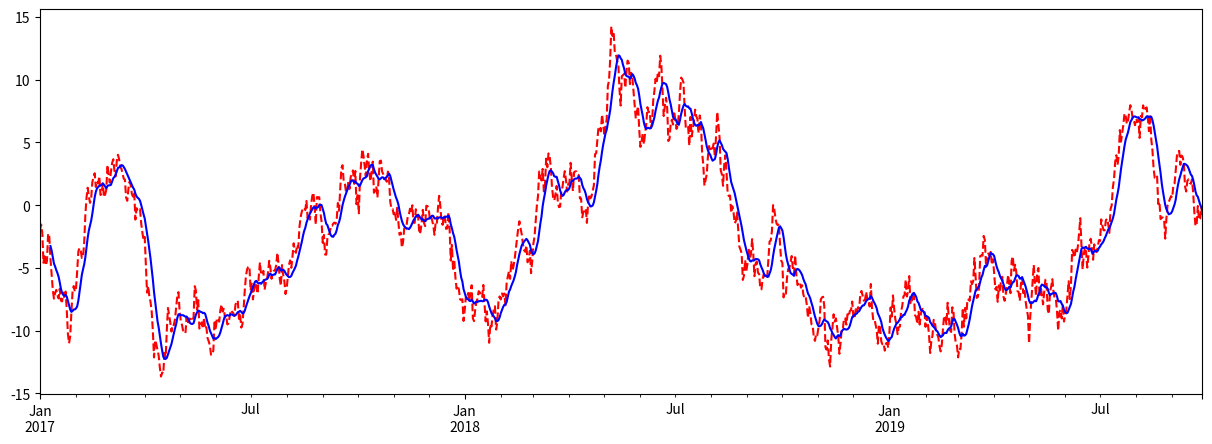

Here is the Python script that generated this plot:
import pandas as pd
import numpy as np

ser_obj = pd.Series(np.random.randn(1000), 
                    index=pd.date_range('20170101', periods=1000))
ser_obj = ser_obj.cumsum()
print(ser_obj.head())

print(ser_obj.head())

r_obj = ser_obj.rolling(window=5)
print(r_obj)

print(r_obj.mean())

# 验证：
# 前5个数据的均值
# print(ser_obj[0:5].mean())

# 1-6个数据的均值
# print(ser_obj[1:6].mean())

# 画图查看
import matplotlib.pyplot as plt
%matplotlib inline

plt.figure(figsize=(15, 5))

ser_obj.plot(style='r--')
ser_obj.rolling(window=10).mean().plot(style='b')
#类似于股票里面的均线

print(ser_obj.rolling(window=5, center=True).mean())

